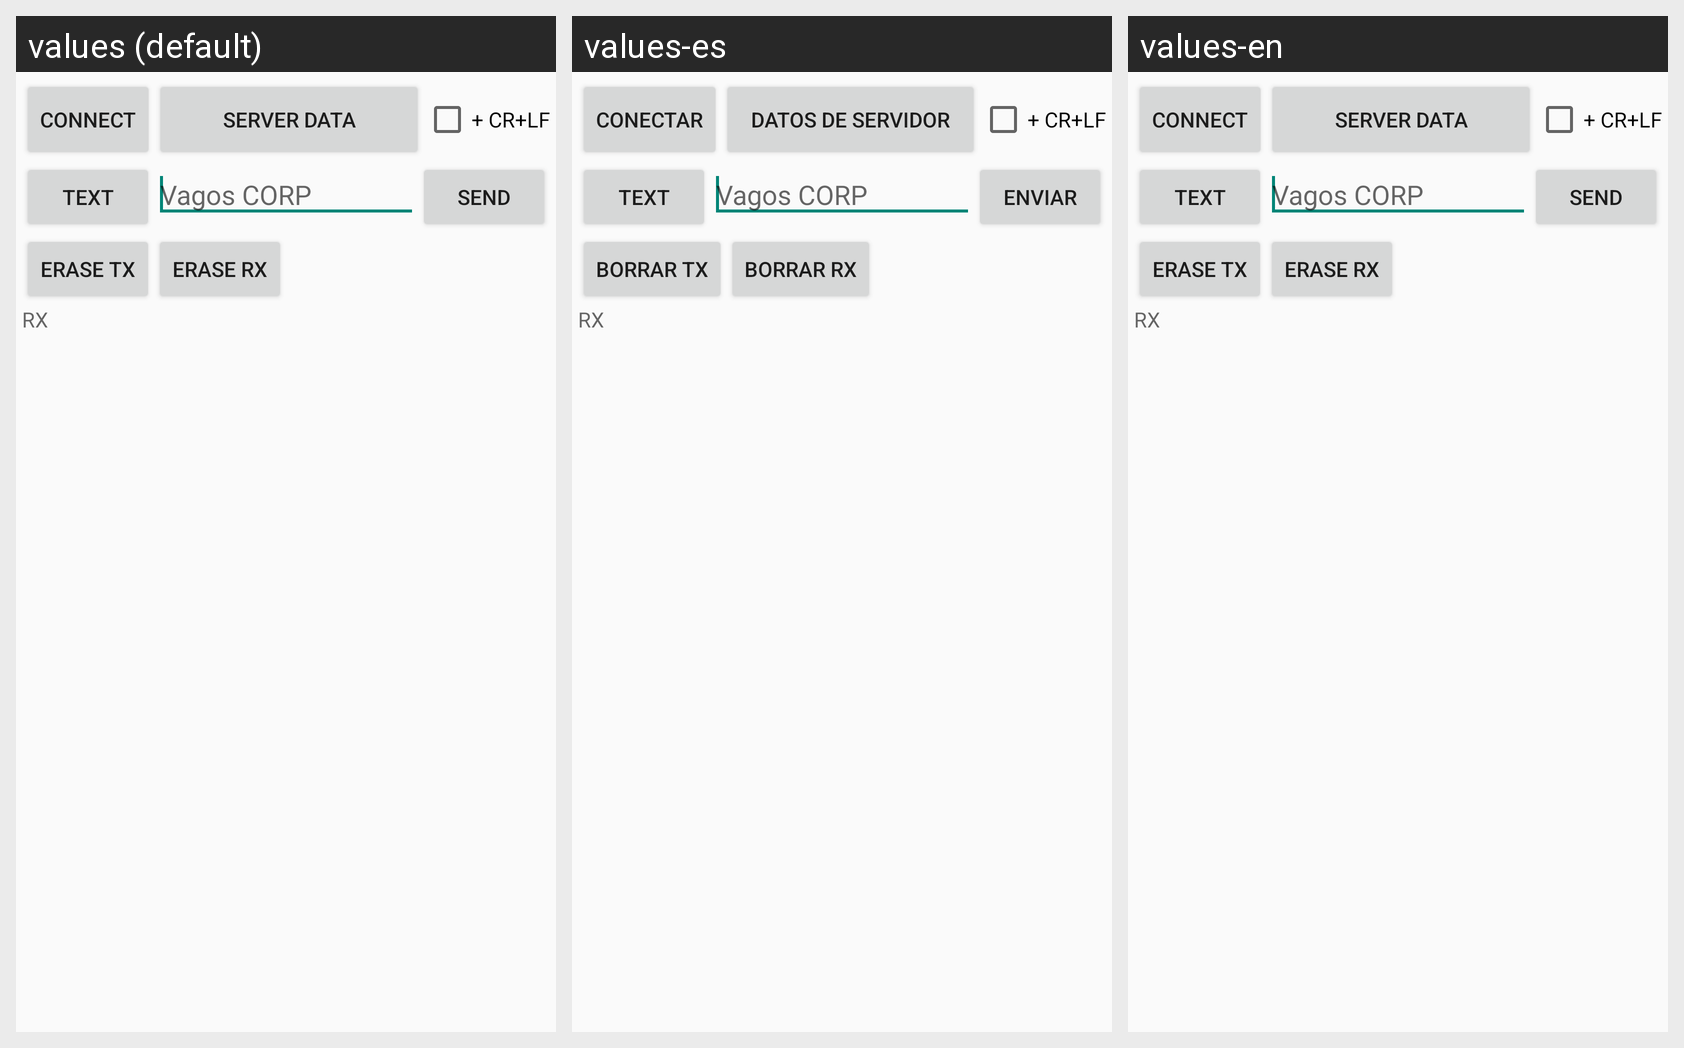

Strings drawn on this Android screen and how each of the app's shown locales translates them:
Android screen res/layout/layout_activity_principal.xml rendered under 3 locales, left to right: values (default), values-es, values-en. Device: Nexus 5 (rendered at 1080×1920; each locale shown at half size, 540×960, under a caption strip naming it); theme AppTheme.
Strings drawn on this screen, with the default value and each locale's value (text and hints the layout hard-codes, and strings that could not be matched under every locale, appear in the picture but are not listed):

Button_Conect
  values: Connect
  values-es: Conectar
  values-en: Connect

Ser_Dat
  values: Server Data
  values-es: Datos de Servidor
  values-en: Server Data

appendCRpLFl
  values: + CR+LF
  values-es: + CR+LF  [not translated; the default value is used]
  values-en: + CR+LF  [not translated; the default value is used]

typeString
  values: Text
  values-es: Text  [not translated; the default value is used]
  values-en: Text  [not translated; the default value is used]

VagosCORP
  values: Vagos CORP
  values-es: Vagos CORP  [not translated; the default value is used]
  values-en: Vagos CORP  [not translated; the default value is used]

BSend
  values: Send
  values-es: Enviar
  values-en: Send

BTX
  values: Erase TX
  values-es: Borrar TX
  values-en: Erase TX

BRX
  values: Erase RX
  values-es: Borrar RX
  values-en: Erase RX

hintRX
  values: RX
  values-es: RX  [not translated; the default value is used]
  values-en: RX  [not translated; the default value is used]
